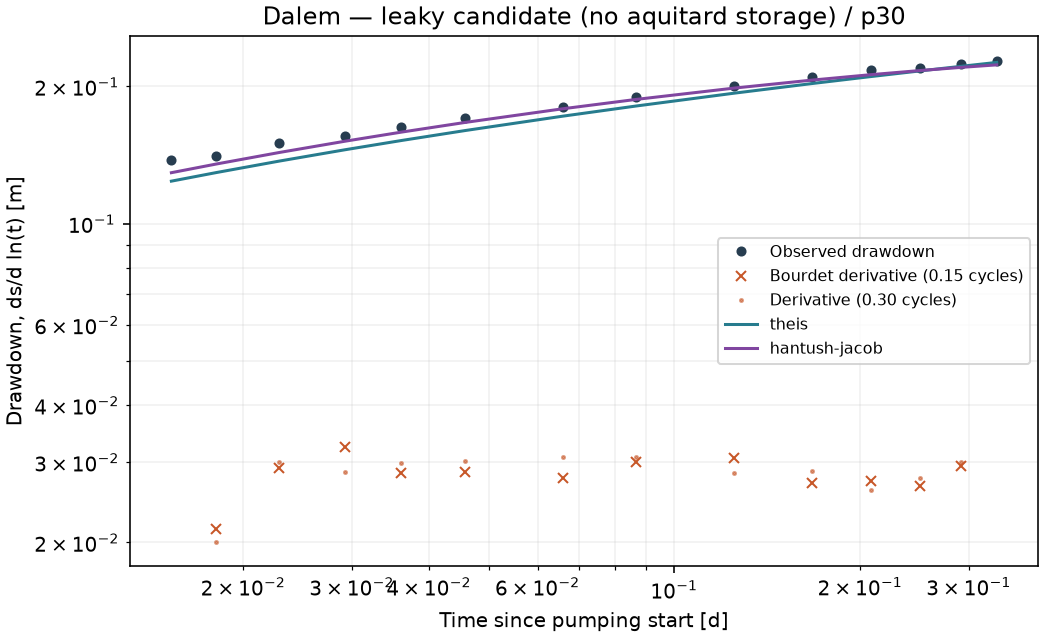

The file beside this chart, header and first rows:
time_day, schedule_time_day, observed_m, derivative_m, derivative_wide_m, theis_m, theis_residual_m, hantush_jacob_m, hantush_jacob_residual_m
0.0153, 0.0153, 0.138, , , 0.124, -0.014, 0.1294, -0.008592
0.0181, 0.0181, 0.141, 0.02136, 0.02007, 0.1295, -0.01149, 0.1352, -0.005778
0.0229, 0.0229, 0.15, 0.02919, 0.02995, 0.1372, -0.01276, 0.1433, -0.006672
0.0292, 0.0292, 0.156, 0.03237, 0.02855, 0.1452, -0.01075, 0.1516, -0.004355
0.0361, 0.0361, 0.163, 0.0284, 0.02994, 0.1522, -0.01075, 0.1588, -0.004164
0.0458, 0.0458, 0.171, 0.02853, 0.03013, 0.1601, -0.01089, 0.1668, -0.004197
0.066, 0.066, 0.18, 0.02763, 0.03078, 0.1722, -0.007803, 0.1788, -0.001249
0.0868, 0.0868, 0.19, 0.03, 0.03084, 0.1813, -0.008731, 0.1874, -0.002592
0.125, 0.125, 0.201, 0.03069, 0.02842, 0.1934, -0.007644, 0.1984, -0.002611
0.167, 0.167, 0.21, 0.02699, 0.02874, 0.203, -0.007038, 0.2065, -0.003465
0.208, 0.208, 0.217, 0.02724, 0.02601, 0.2102, -0.006755, 0.2123, -0.004715
0.25, 0.25, 0.22, 0.02661, 0.02776, 0.2163, -0.003653, 0.2168, -0.003229
0.292, 0.292, 0.224, 0.02942, 0.03, 0.2215, -0.0025, 0.2203, -0.003704
0.333, 0.333, 0.228, , , 0.2259, -0.00214, 0.2231, -0.004927
